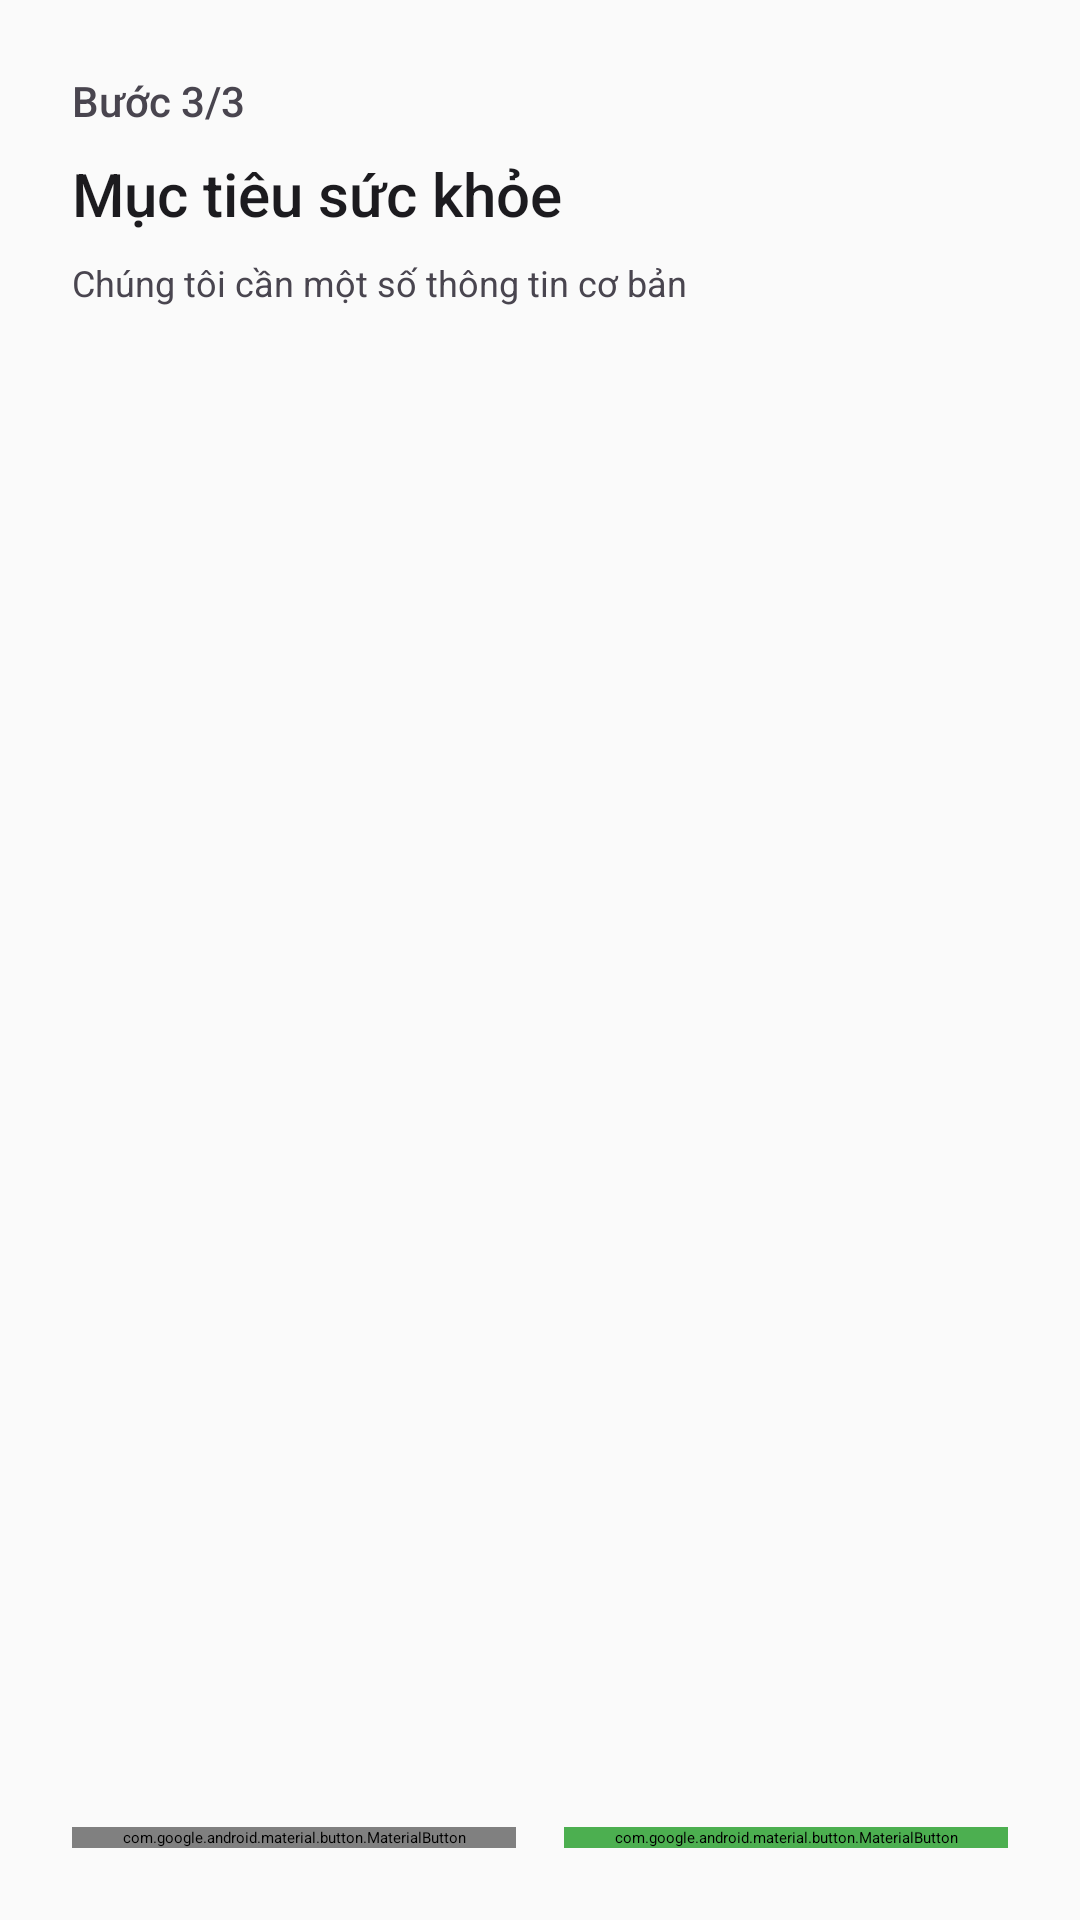

Layout XML and referenced resources for this Android screen:
<!-- AndroidManifest.xml: application theme Theme.HealthTracking -->
<!-- res/layout/fragment_health_goals.xml -->
<?xml version="1.0" encoding="utf-8"?>
<ScrollView xmlns:android="http://schemas.android.com/apk/res/android"
    xmlns:app="http://schemas.android.com/apk/res-auto"
    xmlns:tools="http://schemas.android.com/tools"
    android:layout_width="match_parent"
    android:layout_height="match_parent"
    android:fillViewport="true"
    android:background="@color/background_light"
    tools:context=".onboarding.step_three.HealthGoalsFragment">

    <androidx.constraintlayout.widget.ConstraintLayout
        android:layout_width="match_parent"
        android:layout_height="wrap_content"
        android:padding="24dp">

        
        <TextView
            android:id="@+id/tv_step"
            android:layout_width="wrap_content"
            android:layout_height="wrap_content"
            android:fontFamily="sans-serif-medium"
            android:text="@string/onboarding_step_3_of_3"
            android:textColor="@color/text_secondary"
            android:textSize="14sp"
            app:layout_constraintStart_toStartOf="parent"
            app:layout_constraintTop_toTopOf="parent" />

        <TextView
            android:id="@+id/tv_title"
            android:layout_width="0dp"
            android:layout_height="wrap_content"
            android:layout_marginTop="8dp"
            android:fontFamily="sans-serif-medium"
            android:text="@string/health_goals"
            android:textColor="@color/text_primary"
            android:textSize="20sp"
            app:layout_constraintEnd_toEndOf="parent"
            app:layout_constraintStart_toStartOf="parent"
            app:layout_constraintTop_toBottomOf="@id/tv_step" />

        <TextView
            android:id="@+id/tv_subtitle"
            android:layout_width="0dp"
            android:layout_height="wrap_content"
            android:layout_marginTop="8dp"
            android:lineSpacingExtra="4dp"
            android:text="@string/health_goals_subtitle"
            android:textColor="@color/text_secondary"
            android:textSize="12sp"
            app:layout_constraintEnd_toEndOf="parent"
            app:layout_constraintStart_toStartOf="parent"
            app:layout_constraintTop_toBottomOf="@id/tv_title" />

        <com.google.android.material.button.MaterialButton
            android:id="@+id/btn_previous"
            android:layout_width="0dp"
            android:layout_height="wrap_content"
            android:backgroundTint="@color/gray"
            android:text="@string/skip_button"
            android:textColor="@color/button_text_enabled"
            android:textSize="16sp"
            app:cornerRadius="28dp"
            app:layout_constraintBottom_toBottomOf="parent"
            app:layout_constraintEnd_toStartOf="@id/btn_finish"
            app:layout_constraintStart_toStartOf="parent" />

        <com.google.android.material.button.MaterialButton
            android:id="@+id/btn_finish"
            android:layout_width="0dp"
            android:layout_height="wrap_content"
            android:layout_marginStart="16dp"
            android:backgroundTint="@color/button_enabled"
            android:fontFamily="sans-serif-medium"
            android:text="@string/finish_button"
            android:textColor="@color/button_text_enabled"
            android:textSize="16sp"
            app:cornerRadius="28dp"
            app:layout_constraintBottom_toBottomOf="parent"
            app:layout_constraintEnd_toEndOf="parent"
            app:layout_constraintStart_toEndOf="@id/btn_previous" />

    </androidx.constraintlayout.widget.ConstraintLayout>

</ScrollView>
<!-- resources referenced by this layout -->
<resources>
  <color name="background_light">#FAFAFA</color>
  <color name="button_enabled">@color/primary_green</color>
  <color name="button_text_enabled">@color/white</color>
  <color name="gray">#808080</color>
  <color name="text_primary">#1C1B1F</color>
  <color name="text_secondary">#49454F</color>
  <string name="finish_button">Hoàn thành</string>
  <string name="health_goals">Mục tiêu sức khỏe</string>
  <string name="health_goals_subtitle">Chúng tôi cần một số thông tin cơ bản</string>
  <string name="onboarding_step_3_of_3">Bước 3/3</string>
  <string name="skip_button">Bỏ qua</string>
  <color name="primary_green">#4CAF50</color>
  <color name="white">#FFFFFFFF</color>
</resources>
